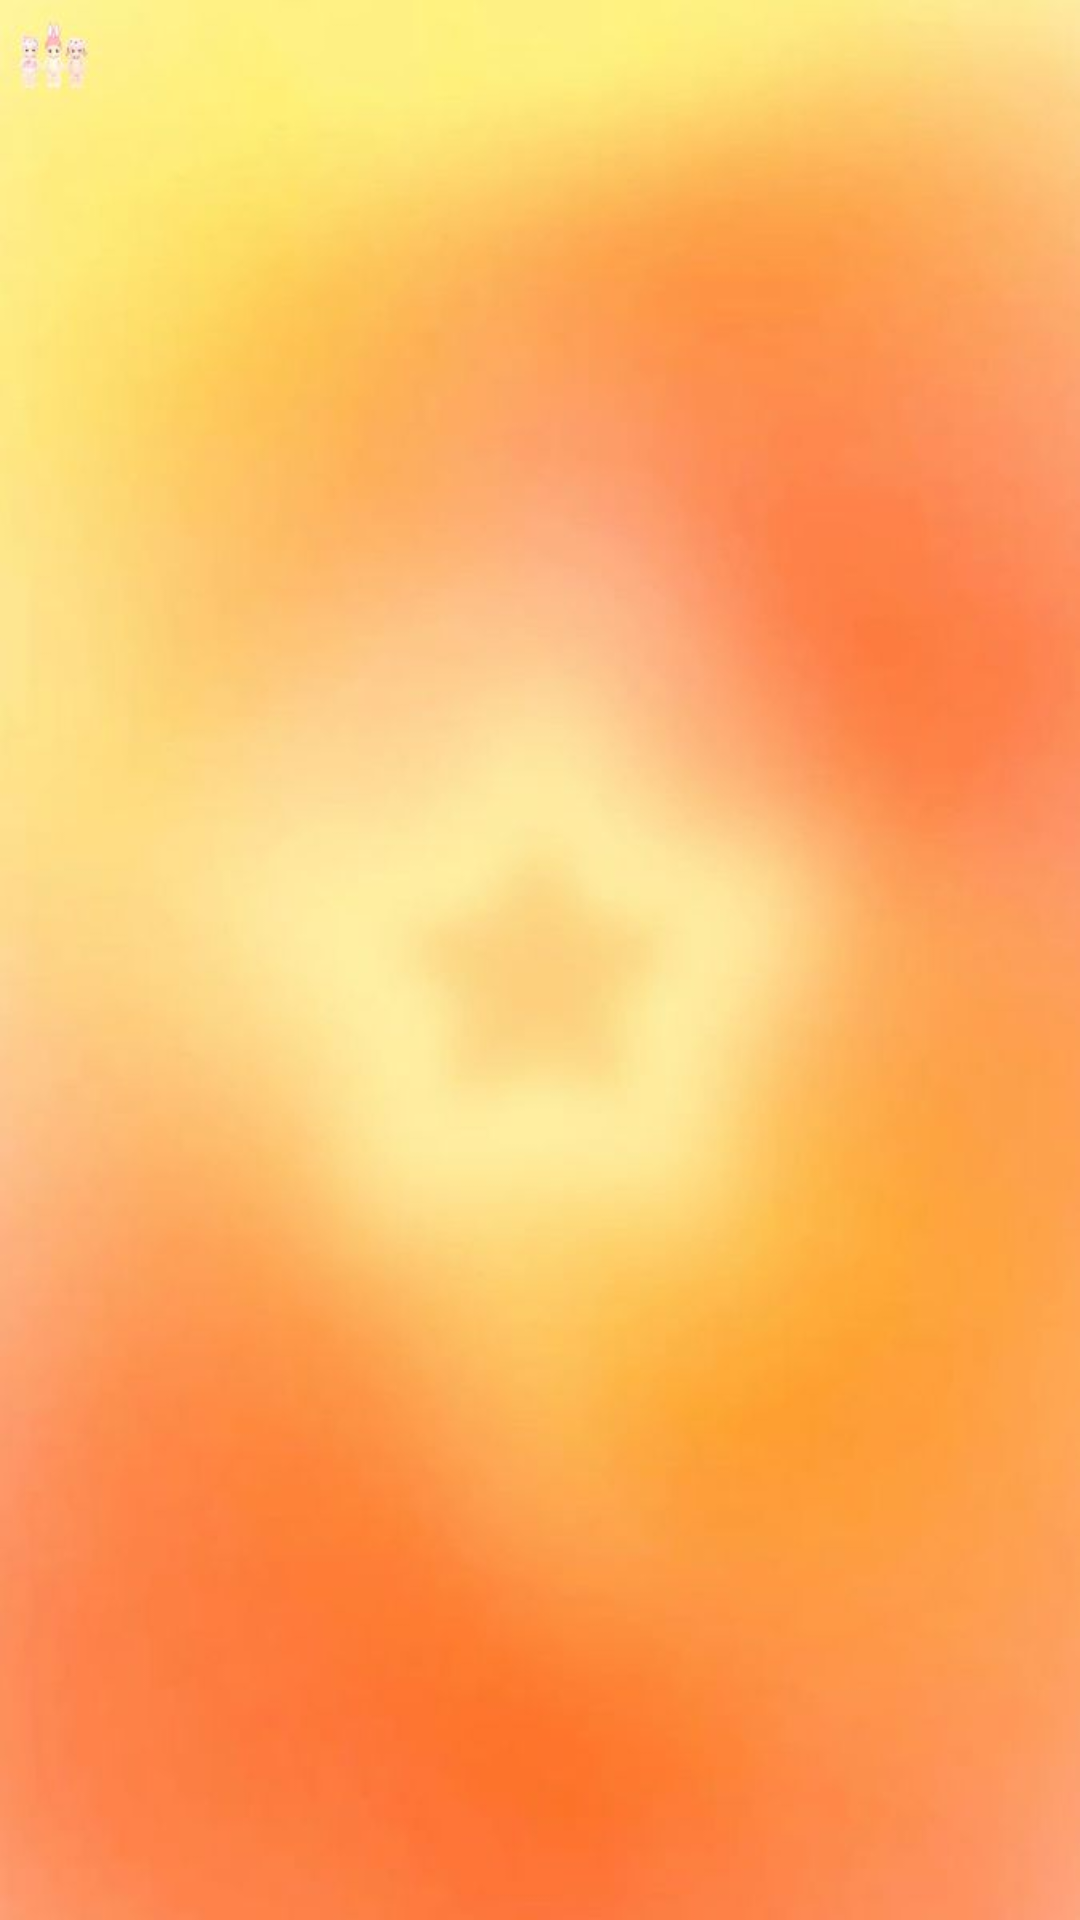

The Android layout XML behind this screen, and the referenced resources:
<!-- AndroidManifest.xml: application theme Theme.SMARTMEALSProyecto -->
<!-- res/layout/activity_pantalla_principal.xml -->
<?xml version="1.0" encoding="utf-8"?>
<LinearLayout xmlns:android="http://schemas.android.com/apk/res/android"
    xmlns:app="http://schemas.android.com/apk/res-auto"
    xmlns:tools="http://schemas.android.com/tools"
    android:id="@+id/main"
    android:layout_width="match_parent"
    android:layout_height="match_parent"
    tools:context=".PantallaPrincipal"
    android:gravity="center"
    android:orientation="vertical"
    android:background="@drawable/fondomenu">
<FrameLayout
    android:layout_width="match_parent"
    android:layout_height="match_parent"/>
    <com.google.android.material.bottomnavigation.BottomNavigationView
        android:id="@+id/bottom_navigation"
        android:layout_width="match_parent"
        android:layout_height="wrap_content"
        />
</LinearLayout>
<!-- resources referenced by this layout -->
<resources>
  <!-- drawable fondomenu: jpg bitmap (drawable, 22579 bytes) -->
  <style name="Theme.SMARTMEALSProyecto" parent="Base.Theme.SMARTMEALSProyecto">
  
      </style>
  <style name="Base.Theme.SMARTMEALSProyecto" parent="Theme.Material3.DayNight.NoActionBar">
          
          
      </style>
</resources>
